Photos from the image-classification dataset "dataset" in the GitHub repository AbhyanandSharma2005/AIML-INTERNSHIP-ASSIGNMENTS. Its 2 classes are: cancerous, healthy.

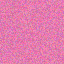
Label: healthy

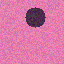
Label: cancerous

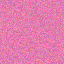
Label: healthy

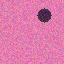
Label: cancerous

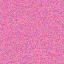
Label: healthy

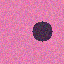
Label: cancerous
